Run: headless pygame with SDL's dummy video driver; simulated clock (each Clock.tick advances the game by its frame time, no real sleeping); random seed 0; keys injected as events and as key.get_pressed() state; no mouse input.
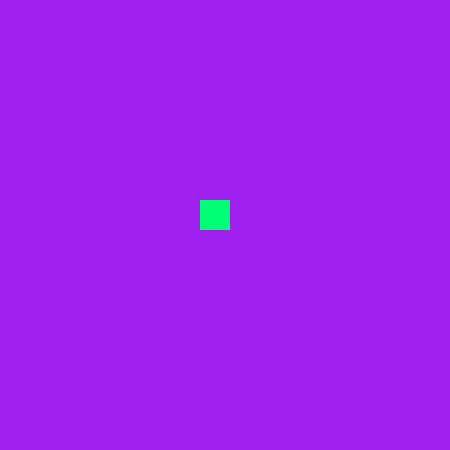
Frame 1 of 4 · flips 1–60 · no input
Frame 2 of 4 · flips 61–180 · tapped SPACE, RETURN · held RIGHT (→), D · screen unchanged from frame 1, image omitted
Frame 3 of 4 · flips 181–300 · held DOWN (↓), S · screen unchanged from frame 2, image omitted
Frame 4 of 4 · flips 301–420 · held LEFT (←), A, UP (↑), W · screen unchanged from frame 3, image omitted

The pygame program that drew these frames:

import pygame


def pygame_object_jump():
    """A simple pygame tutorial demonstrating object jumping.

    This script creates a window using pygame and draws a rectangle representing
    an object. The object can jump when the spacebar is pressed. The jump is 
    simulated by changing the object's vertical position based on a simple 
    physics model. The object falls back to the ground after reaching a certain 
    height.

    Controls:
        - Press SPACEBAR to make the object jump.

    Attributes:
        - v (int): Initial velocity of the object when jumping.
        - m (int): Multiplier used to simulate the object's jump and fall.
        - jumping (bool): Flag indicating whether the object is currently jumping.

    Functions:
        - pygame_object_jump(): Main function to run the pygame tutorial.
    """
    pygame.init()

    screen = pygame.display.set_mode([450, 450])
    pygame.display.set_caption("Object Jump Tutorial")
    playing = True

    x = 200
    y = 200

    width = 30
    height = 40 

    jumping = False

    v = 8
    m = 1

    while playing:
        screen.fill("purple")

        for event in pygame.event.get():
            if event.type == pygame.QUIT:
                playing = False


        pygame.draw.rect(screen, (0, 255, 118), (x, y, 30, 30))
        
        key_pressed = pygame.key.get_pressed()

        if jumping == False:
            if key_pressed[pygame.K_SPACE]:
                jumping = True
        
        if (jumping == True):  # If the character is currently jumping
            F = ((1 / 2) * m * (v**2))  # Calculate the force applied during the jump
            y -= F  # Adjust the vertical position based on the force

            v = v - 1  # Decrease the velocity of the character

        if v < 0:  # If the velocity becomes negative
            m = -1  # Change the direction of movement

        if v == -9:  # If the velocity reaches a certain threshold
            jumping = False  # End the jump
            v = 7  # Reset the velocity for future jumps
            m = 1  # Reset the movement direction


        pygame.time.delay(60)

        pygame.display.update()
    
    pygame.quit()

pygame_object_jump()
